Labelled photos from "dataset_visual_split", an image-classification folder in selintoker/GeoGuesserAI. The possible labels are: Istanbul, nyc, Tokyo.

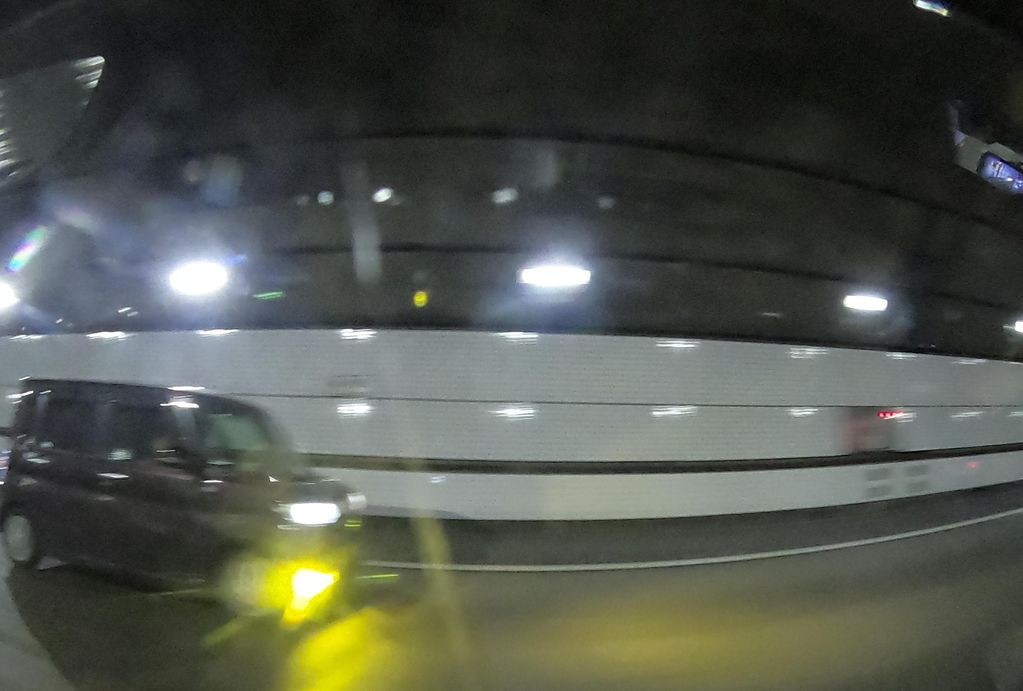
Label: Tokyo

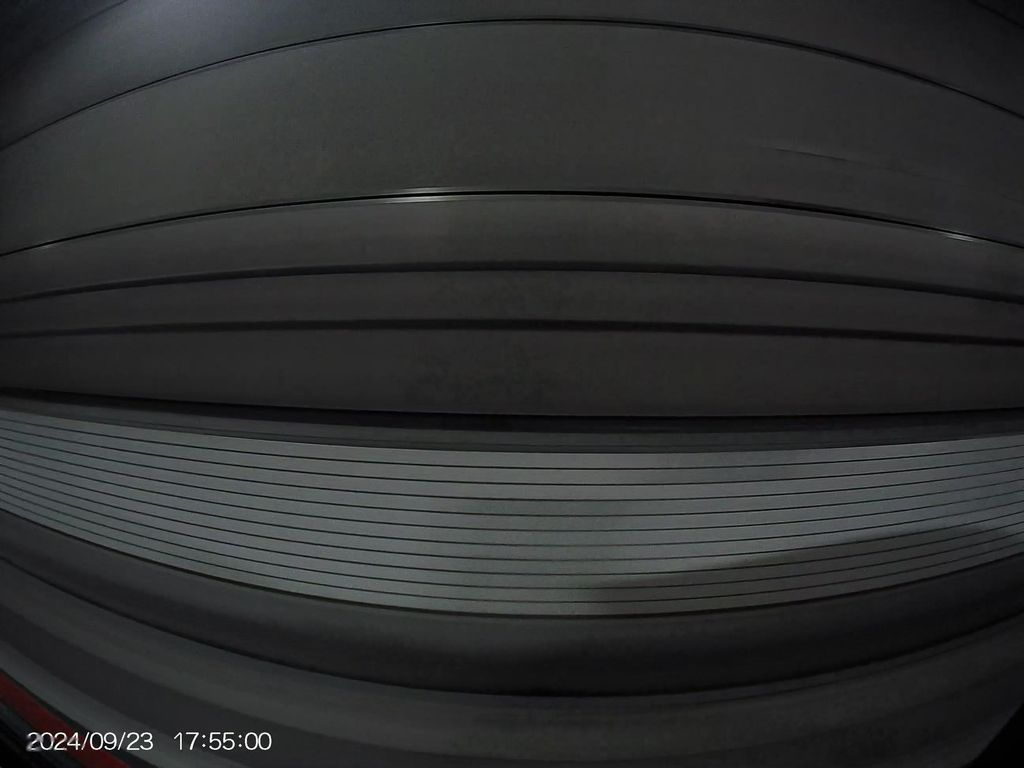
Label: Tokyo

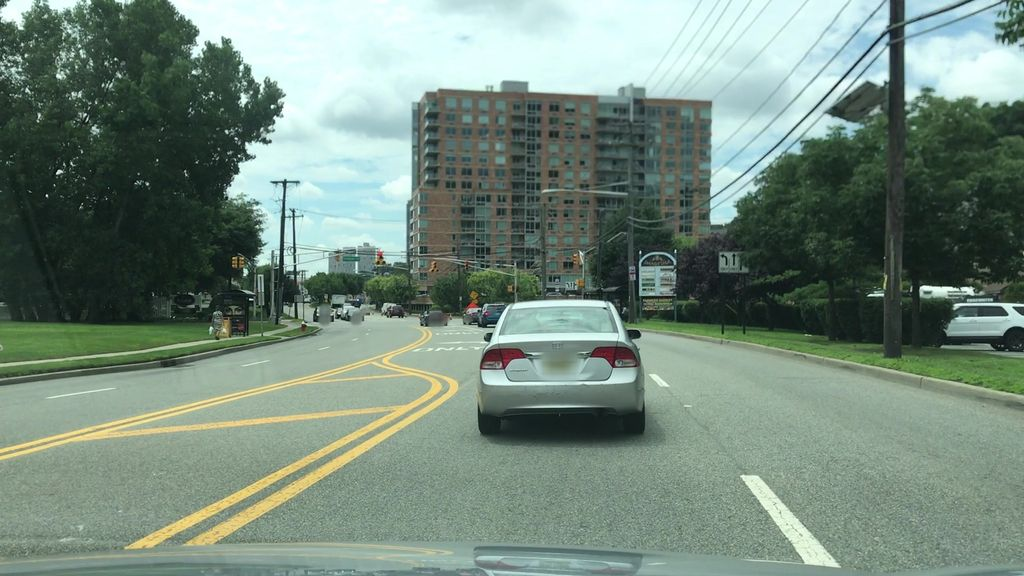
Label: nyc

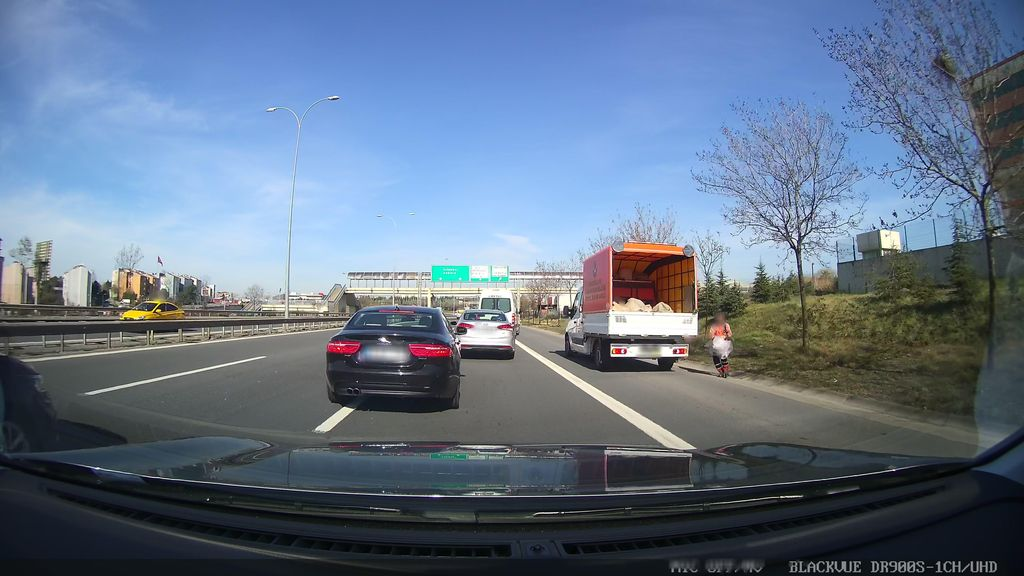
Label: Istanbul

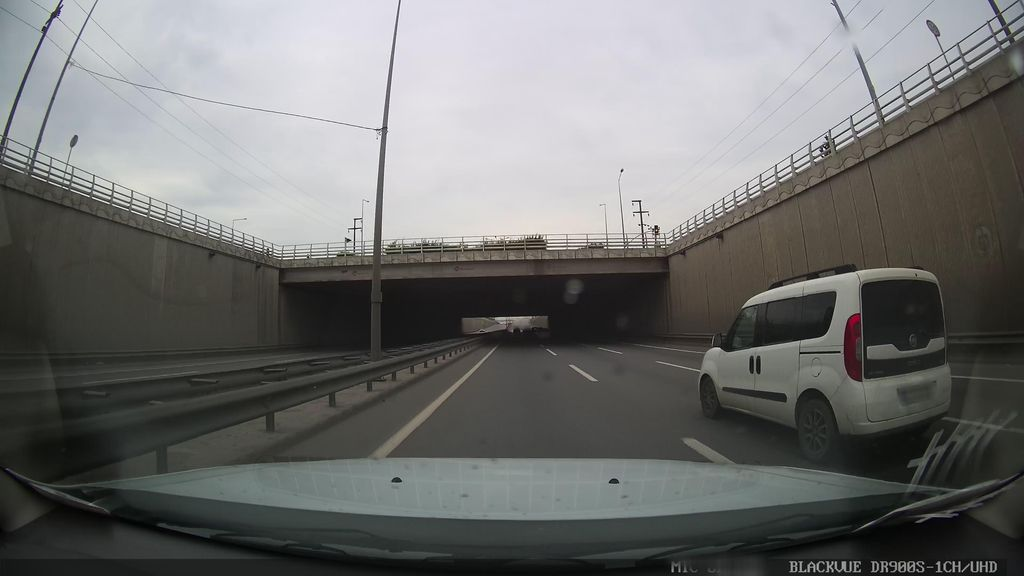
Label: Istanbul

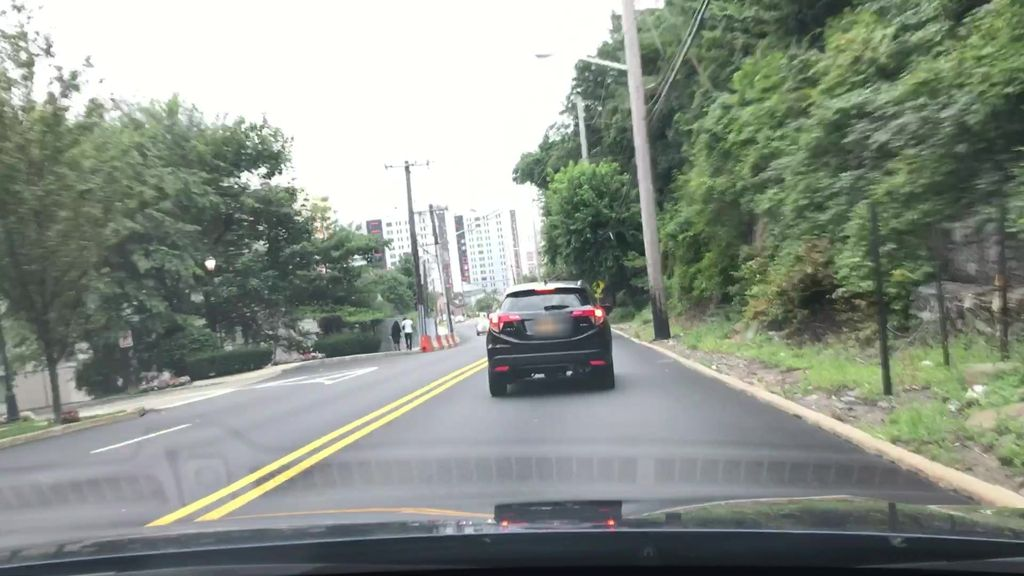
Label: nyc
